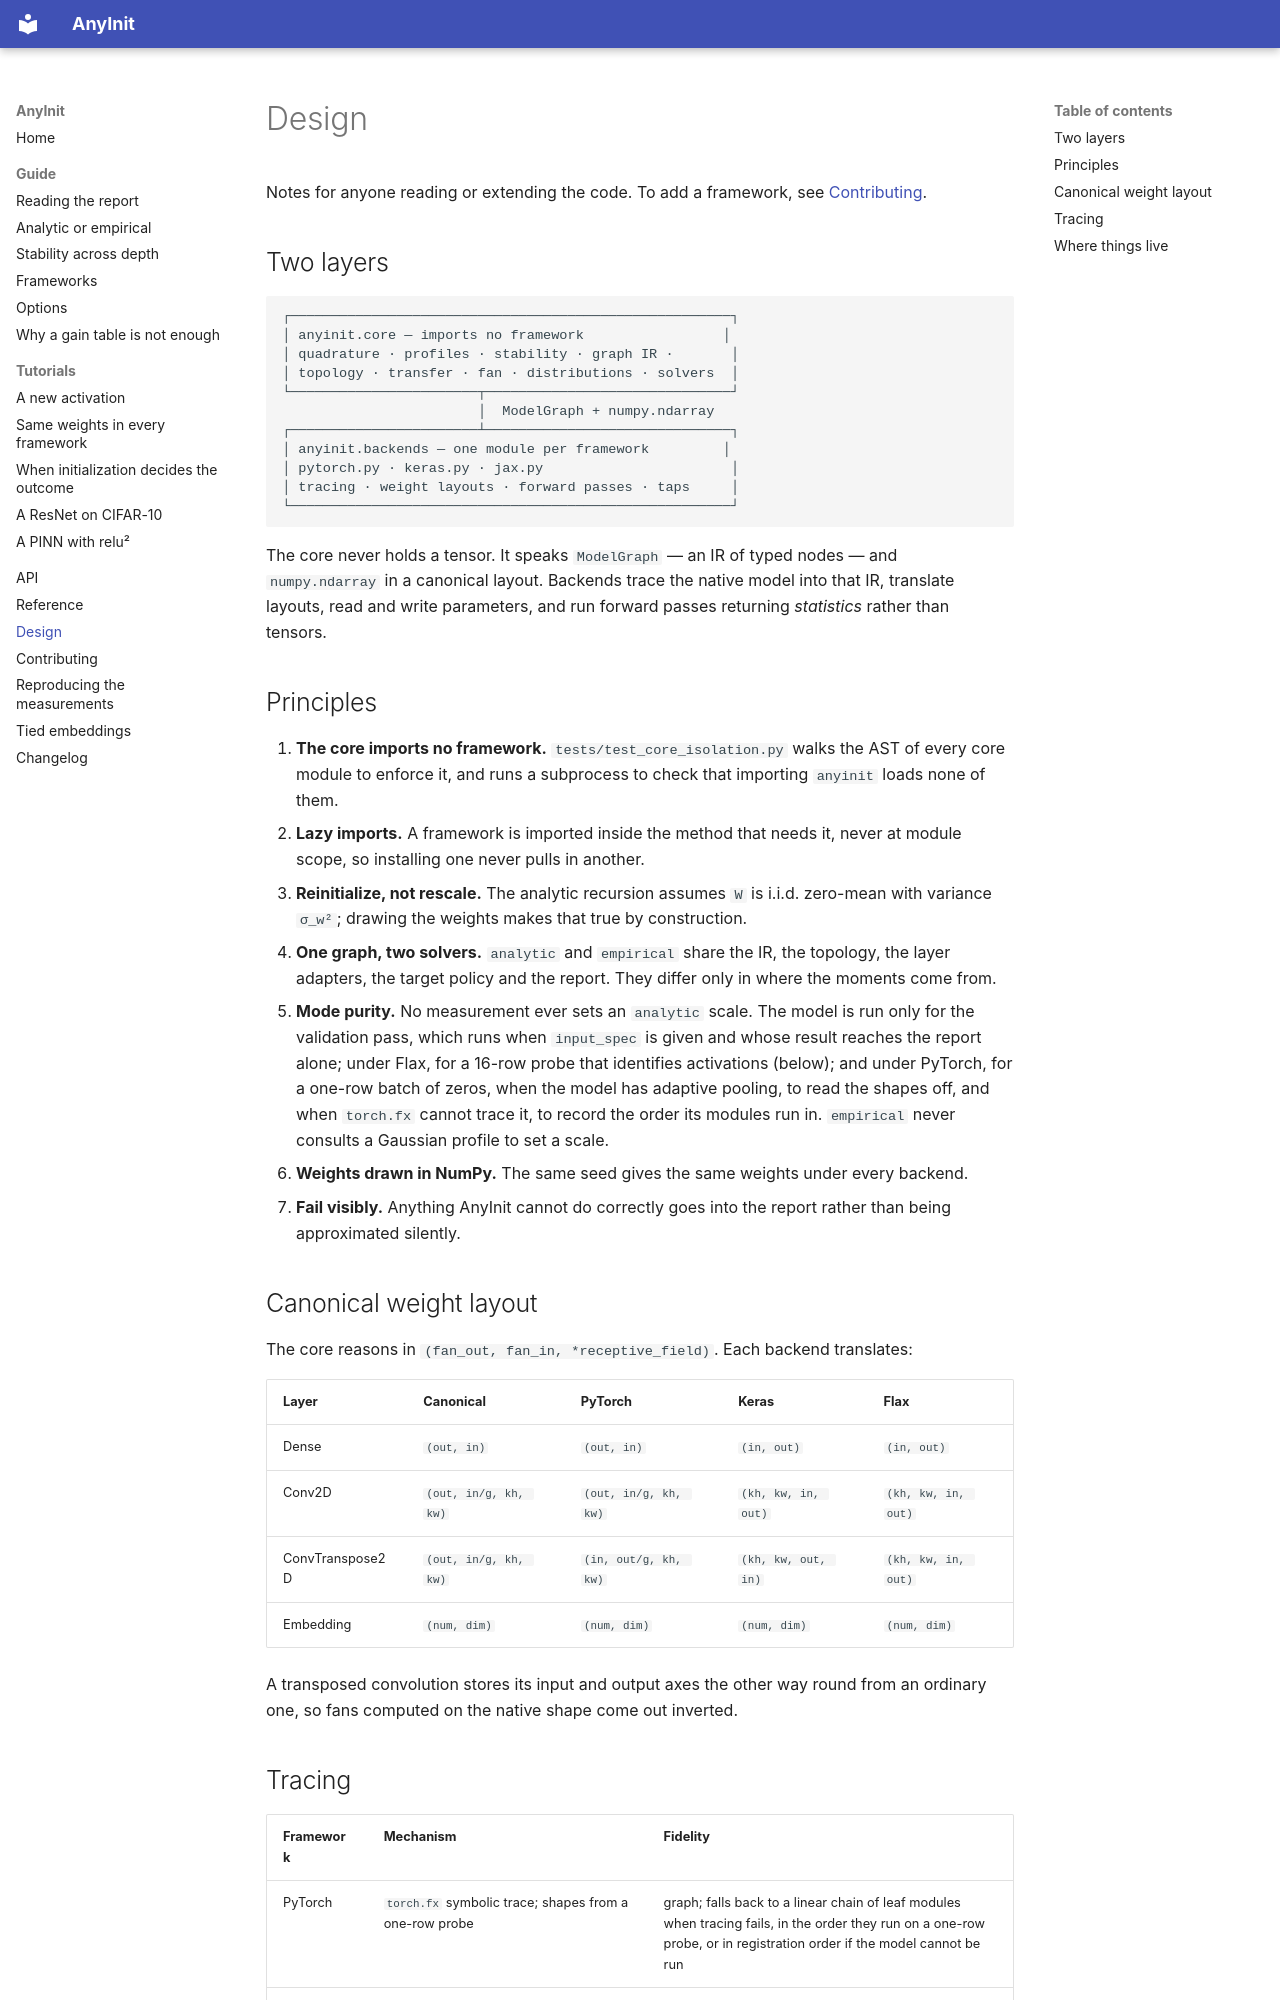

repository: jmiravet/AnyInit · page: design/index.html · generator: mkdocs

# Design

Notes for anyone reading or extending the code. To add a framework, see
[Contributing](contributing.md#adding-a-backend).

## Two layers

```
┌──────────────────────────────────────────────────────┐
│ anyinit.core — imports no framework                 │
│ quadrature · profiles · stability · graph IR ·       │
│ topology · transfer · fan · distributions · solvers  │
└───────────────────────┬──────────────────────────────┘
                        │  ModelGraph + numpy.ndarray
┌───────────────────────┴──────────────────────────────┐
│ anyinit.backends — one module per framework         │
│ pytorch.py · keras.py · jax.py                       │
│ tracing · weight layouts · forward passes · taps     │
└──────────────────────────────────────────────────────┘
```

The core never holds a tensor. It speaks `ModelGraph` — an IR of typed nodes — and
`numpy.ndarray` in a canonical layout. Backends trace the native model into that IR,
translate layouts, read and write parameters, and run forward passes returning
*statistics* rather than tensors.

## Principles

1. **The core imports no framework.** `tests/test_core_isolation.py` walks the AST of
   every core module to enforce it, and runs a subprocess to check that importing
   `anyinit` loads none of them.
2. **Lazy imports.** A framework is imported inside the method that needs it, never at
   module scope, so installing one never pulls in another.
3. **Reinitialize, not rescale.** The analytic recursion assumes `W` is i.i.d. zero-mean
   with variance `σ_w²`; drawing the weights makes that true by construction.
4. **One graph, two solvers.** `analytic` and `empirical` share the IR, the topology, the
   layer adapters, the target policy and the report. They differ only in where the
   moments come from.
5. **Mode purity.** No measurement ever sets an `analytic` scale. The model is run only
   for the validation pass, which runs when `input_spec` is given and whose result
   reaches the report alone; under Flax, for a 16-row probe that identifies
   activations (below); and under PyTorch, for a one-row batch of zeros, when the model
   has adaptive pooling, to read the shapes off, and when `torch.fx` cannot trace it, to
   record the order its modules run in. `empirical` never consults a Gaussian profile to
   set a scale.
6. **Weights drawn in NumPy.** The same seed gives the same weights under every backend.
7. **Fail visibly.** Anything AnyInit cannot do correctly goes into the report rather
   than being approximated silently.

## Canonical weight layout

The core reasons in `(fan_out, fan_in, *receptive_field)`. Each backend translates:

| Layer | Canonical | PyTorch | Keras | Flax |
|---|---|---|---|---|
| Dense | `(out, in)` | `(out, in)` | `(in, out)` | `(in, out)` |
| Conv2D | `(out, in/g, kh, kw)` | `(out, in/g, kh, kw)` | `(kh, kw, in, out)` | `(kh, kw, in, out)` |
| ConvTranspose2D | `(out, in/g, kh, kw)` | `(in, out/g, kh, kw)` | `(kh, kw, out, in)` | `(kh, kw, in, out)` |
| Embedding | `(num, dim)` | `(num, dim)` | `(num, dim)` | `(num, dim)` |

A transposed convolution stores its input and output axes the other way round from an
ordinary one, so fans computed on the native shape come out inverted.
